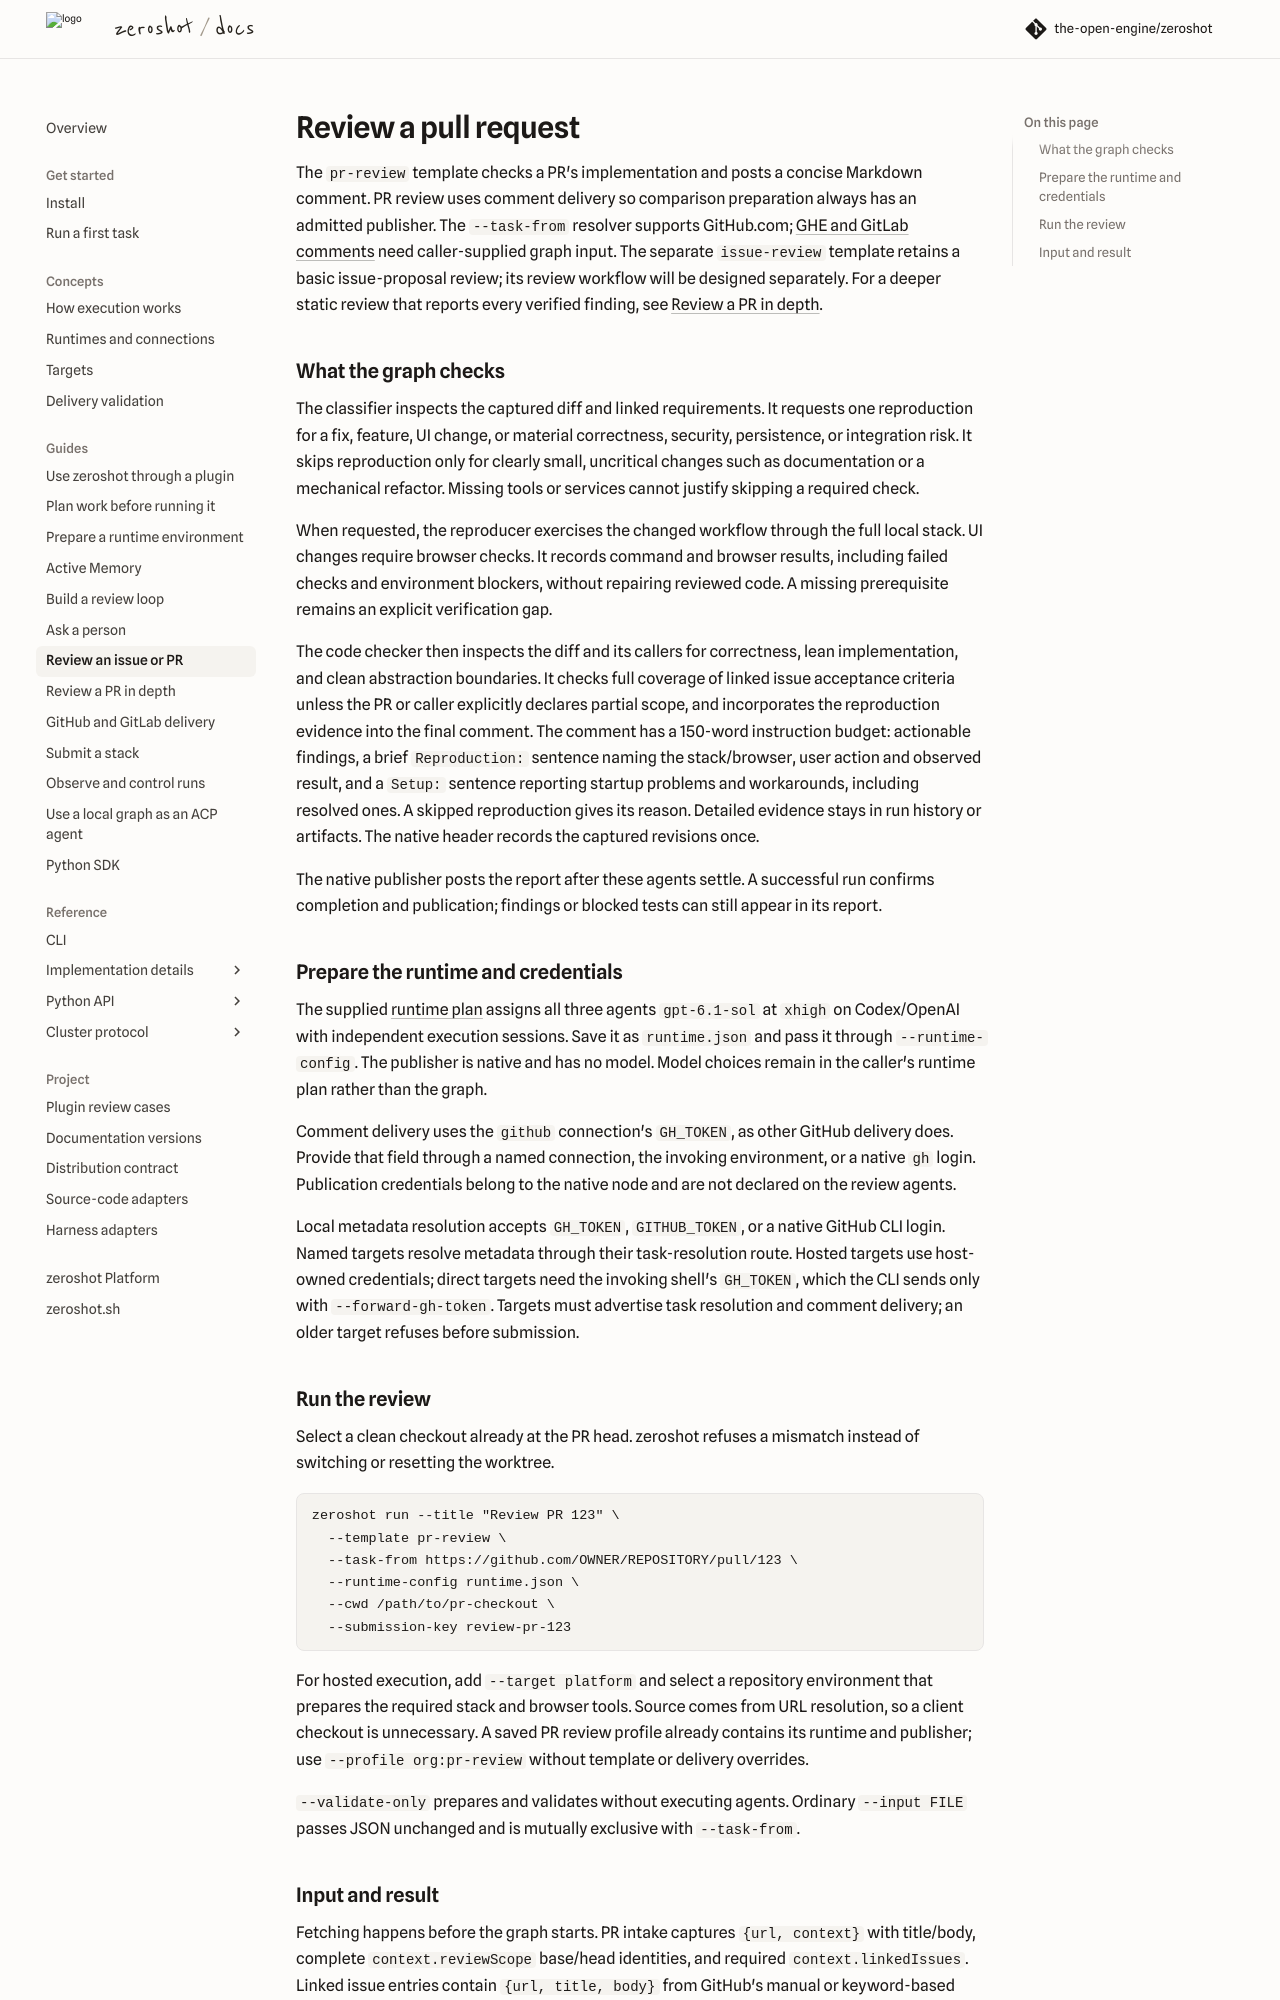

repository: the-open-engine/zeroshot · page: v16.1/guides/review/index.html · generator: mkdocs

---
description: 'Review a pull request with the pr-review template and publish its findings as a Markdown comment. Learn what the graph checks.'
---

# Review a pull request

The `pr-review` template checks a PR's implementation and posts a concise Markdown comment.
PR review uses comment delivery so comparison preparation always has an admitted publisher.
The `--task-from` resolver supports GitHub.com; [GHE and GitLab comments](forge-delivery.md) need
caller-supplied graph input.
The separate `issue-review` template retains a basic issue-proposal review; its review workflow
will be designed separately. For a deeper static review that reports every verified finding, see
[Review a PR in depth](code-review.md).

## What the graph checks

The classifier inspects the captured diff and linked requirements. It requests one reproduction
for a fix, feature, UI change, or material correctness, security, persistence, or integration risk.
It skips reproduction only for clearly small, uncritical changes such as documentation or a
mechanical refactor. Missing tools or services cannot justify skipping a required check.

When requested, the reproducer exercises the changed workflow through the full local stack.
UI changes require browser checks. It records command and browser results, including failed checks
and environment blockers, without repairing reviewed code. A missing prerequisite remains an
explicit verification gap.

The code checker then inspects the diff and its callers for correctness, lean implementation,
and clean abstraction boundaries. It checks full coverage of linked issue acceptance criteria
unless the PR or caller explicitly declares partial scope, and incorporates the reproduction
evidence into the final comment. The comment has a 150-word instruction budget: actionable
findings, a brief `Reproduction:` sentence naming the stack/browser, user action and observed
result, and a `Setup:` sentence reporting startup problems and workarounds, including resolved
ones. A skipped reproduction gives its reason. Detailed evidence stays in run history or artifacts.
The native header records the captured revisions once.

The native publisher posts the report after these agents settle. A successful run confirms
completion and publication; findings or blocked tests can still appear in its report.

## Prepare the runtime and credentials

The supplied [runtime plan](../assets/pr-review/runtime.json) assigns all three agents
`gpt-6.1-sol` at `xhigh` on Codex/OpenAI with independent execution sessions. Save it as
`runtime.json` and pass it through `--runtime-config`. The publisher is native and has no model.
Model choices remain in the caller's runtime plan rather than the graph.

Comment delivery uses the `github` connection's `GH_TOKEN`, as other GitHub delivery does.
Provide that field through a named connection, the invoking environment, or a native `gh` login.
Publication credentials belong to the native node and are not declared on the review agents.

Local metadata resolution accepts `GH_TOKEN`, `GITHUB_TOKEN`, or a native GitHub CLI login.
Named targets resolve metadata through their task-resolution route. Hosted targets use host-owned
credentials; direct targets need the invoking shell's `GH_TOKEN`, which the CLI sends only with
`--forward-gh-token`.
Targets must advertise task resolution and comment delivery; an older target refuses before submission.

## Run the review

Select a checkout at the PR head with no tracked changes. zeroshot refuses a mismatch instead of
switching or resetting the worktree.

```console
zeroshot run --title "Review PR 123" \
  --template pr-review \
  --task-from https://github.com/OWNER/REPOSITORY/pull/123 \
  --runtime-config runtime.json \
  --cwd /path/to/pr-checkout \
  --submission-key review-pr-123
```

For hosted execution, add `--target platform` and select a repository environment that prepares the
required stack and browser tools. Source comes from URL resolution, so a client checkout is
unnecessary. A saved PR review profile already contains its runtime and publisher; use
`--profile org:pr-review` without template or delivery overrides.

`--validate-only` prepares and validates without executing agents. Ordinary `--input FILE`
passes JSON unchanged and is mutually exclusive with `--task-from`.
